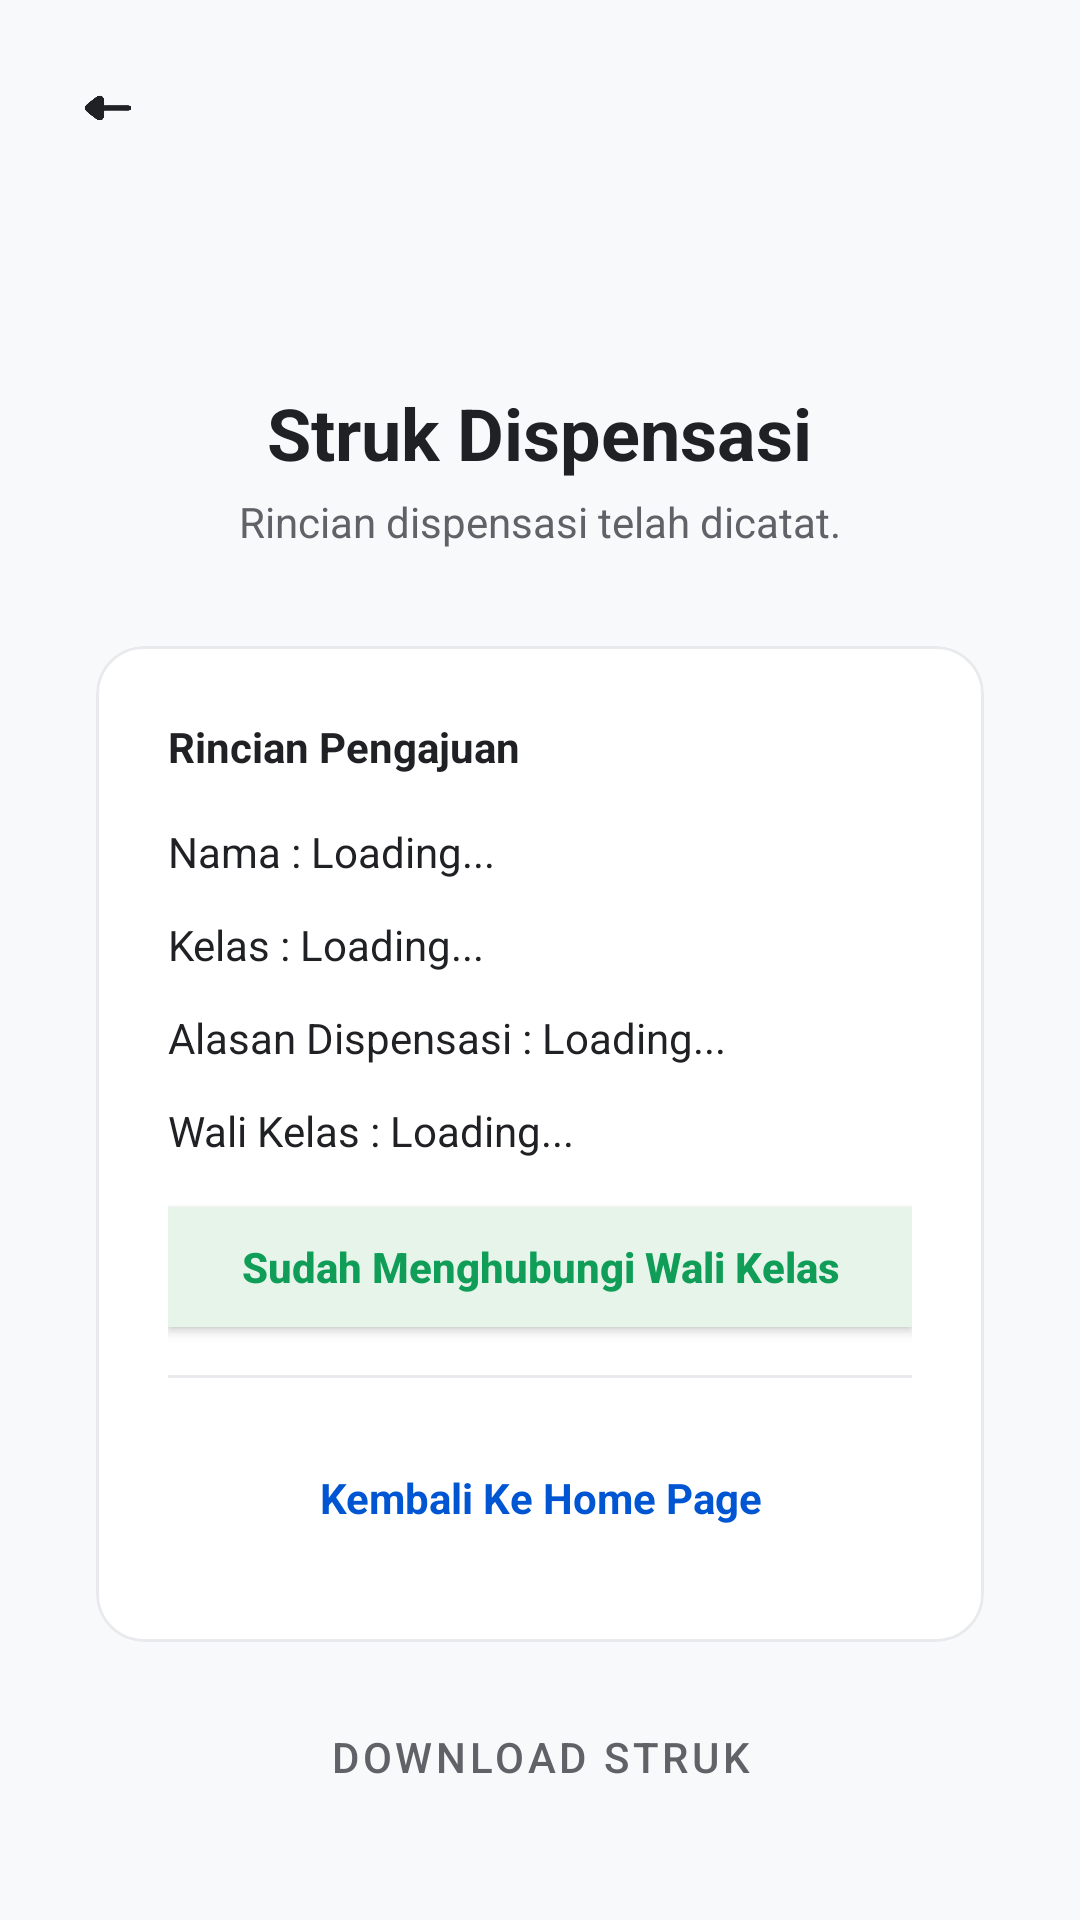

Write the Android layout XML for this screen, with the resource values it uses.
<!-- AndroidManifest.xml: application theme Base.Theme.Entog -->
<!-- res/layout/activity_struk_tidak_hadir.xml -->
<?xml version="1.0" encoding="utf-8"?>
<androidx.constraintlayout.widget.ConstraintLayout
    xmlns:android="http://schemas.android.com/apk/res/android"
    xmlns:app="http://schemas.android.com/apk/res-auto"
    xmlns:tools="http://schemas.android.com/tools"
    android:id="@+id/main"
    android:layout_width="match_parent"
    android:layout_height="match_parent"
    android:background="#F8F9FA"
    tools:context=".StrukDispensasi">

    <ImageView
        android:id="@+id/iv_back_arrow"
        android:layout_width="40dp"
        android:layout_height="40dp"
        android:src="@drawable/ic_arrow_back"
        android:layout_marginStart="16dp"
        android:layout_marginTop="16dp"
        android:padding="8dp"
        app:tint="#202124"
        android:background="?attr/selectableItemBackgroundBorderless"
        android:clickable="true"
        android:focusable="true"
        app:layout_constraintStart_toStartOf="parent"
        app:layout_constraintTop_toTopOf="parent"
        android:contentDescription="Tombol Kembali" />

    <LinearLayout
        android:layout_width="match_parent"
        android:layout_height="wrap_content"
        android:gravity="center"
        android:orientation="vertical"
        android:padding="32dp"
        app:layout_constraintTop_toTopOf="parent"
        app:layout_constraintBottom_toBottomOf="parent">

        <ImageView
            android:id="@+id/iv_header"
            android:layout_width="80dp"
            android:layout_height="80dp"
            android:src="@drawable/ic_check_circle"
            app:tint="#0F9D58"
            android:layout_marginBottom="16dp"
            android:contentDescription="Header Background"/>

        <TextView
            android:layout_width="wrap_content"
            android:layout_height="wrap_content"
            android:text="Struk Dispensasi"
            android:textColor="#202124"
            android:textSize="24sp"
            android:textStyle="bold"/>

        <TextView
            android:layout_width="wrap_content"
            android:layout_height="wrap_content"
            android:text="Rincian dispensasi telah dicatat."
            android:textColor="#5F6368"
            android:layout_marginTop="4dp"/>

        <com.google.android.material.card.MaterialCardView
            android:id="@+id/card_struk"
            android:layout_width="match_parent"
            android:layout_height="wrap_content"
            android:layout_marginTop="32dp"
            app:cardCornerRadius="16dp"
            app:cardElevation="0dp"
            app:strokeColor="#E8EAED"
            app:strokeWidth="1dp"
            app:cardBackgroundColor="@android:color/white">

            <LinearLayout
                android:layout_width="match_parent"
                android:layout_height="wrap_content"
                android:orientation="vertical"
                android:padding="24dp">

                <TextView
                    android:layout_width="wrap_content"
                    android:layout_height="wrap_content"
                    android:text="Rincian Pengajuan"
                    android:textStyle="bold"
                    android:textColor="#202124"
                    android:layout_marginBottom="16dp"/>

                <TextView
                    android:id="@+id/tv_struk_nama"
                    android:layout_width="match_parent"
                    android:layout_height="wrap_content"
                    android:text="Nama : Loading..."
                    android:textColor="#202124"
                    android:textSize="14sp"
                    android:layout_marginBottom="12dp"/>

                <TextView
                    android:id="@+id/tv_struk_kelas"
                    android:layout_width="match_parent"
                    android:layout_height="wrap_content"
                    android:text="Kelas : Loading..."
                    android:textColor="#202124"
                    android:textSize="14sp"
                    android:layout_marginBottom="12dp"/>

                <TextView
                    android:id="@+id/tv_struk_alasan"
                    android:layout_width="match_parent"
                    android:layout_height="wrap_content"
                    android:text="Alasan Dispensasi : Loading..."
                    android:textColor="#202124"
                    android:textSize="14sp"
                    android:layout_marginBottom="12dp"/>

                <TextView
                    android:id="@+id/tv_struk_wali"
                    android:layout_width="match_parent"
                    android:layout_height="wrap_content"
                    android:text="Wali Kelas : Loading..."
                    android:textColor="#202124"
                    android:textSize="14sp"
                    android:layout_marginBottom="16dp"/>

                <androidx.appcompat.widget.AppCompatButton
                    android:id="@+id/btn_struk_status"
                    android:layout_width="match_parent"
                    android:layout_height="40dp"
                    android:text="Sudah Menghubungi Wali Kelas"
                    android:textColor="#0F9D58"
                    android:background="#E6F4EA"
                    android:textAllCaps="false"
                    android:textStyle="bold"
                    android:layout_marginBottom="16dp" />

                <View
                    android:layout_width="match_parent"
                    android:layout_height="1dp"
                    android:background="#E8EAED"
                    android:layout_marginBottom="16dp"/>

                <TextView
                    android:id="@+id/btn_kembali_home"
                    android:layout_width="match_parent"
                    android:layout_height="48dp"
                    android:gravity="center"
                    android:text="Kembali Ke Home Page"
                    android:textColor="#0056D2"
                    android:textStyle="bold"/>

            </LinearLayout>
        </com.google.android.material.card.MaterialCardView>

        <Button
            android:id="@+id/btn_download"
            android:layout_width="wrap_content"
            android:layout_height="wrap_content"
            android:text="Download Struk"
            style="@style/Widget.MaterialComponents.Button.TextButton"
            android:textColor="#5F6368"
            android:layout_marginTop="16dp" />

    </LinearLayout>
</androidx.constraintlayout.widget.ConstraintLayout>
<!-- resources referenced by this layout -->
<resources>
  <!-- drawable ic_arrow_back: png bitmap (drawable, 27683 bytes) -->
  <style name="Base.Theme.Entog" parent="Theme.Material3.Light.NoActionBar">
          <item name="android:windowBackground">@color/bg_light</item>
          <item name="android:statusBarColor">@color/bg_light</item>
          <item name="android:windowLightStatusBar">true</item>
      </style>
  <color name="bg_light">#F8F9FA</color>
</resources>
